Image classification data set "CLAHE" (MayaUA21/TUGAS-AKHIR-MAYA-NEW on GitHub). Class labels (3): benign, malignant, normal.

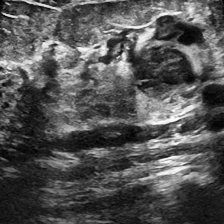
Label: malignant

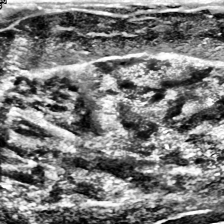
Label: normal

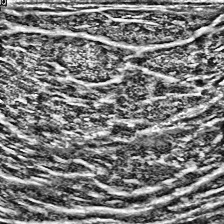
Label: normal

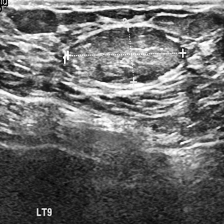
Label: benign

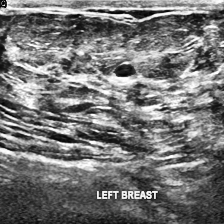
Label: benign

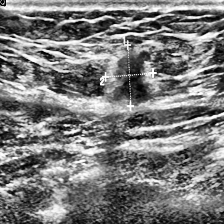
Label: malignant
